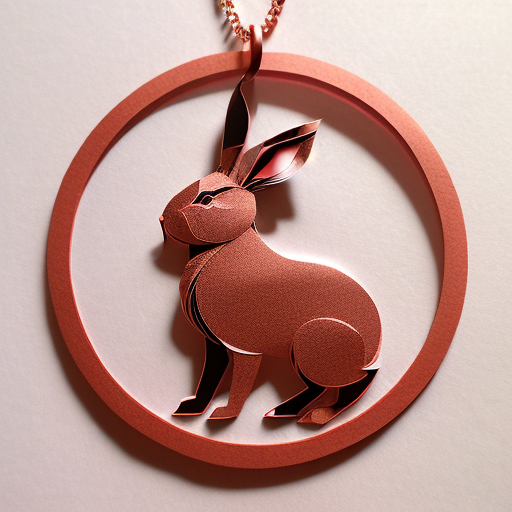
Generation parameters embedded in this image by AUTOMATIC1111 Stable Diffusion web UI or a fork of it (Forge, ...) (PNG 'parameters' text chunk):
(((masterpiece))), best quality,
((Chinese paper-cut art of a cute rabbit)), ((Chinese paper-cut)), ((complicated paper-cut with many paper layers)), ((every paper layer with shadows)), (round red paper background), single color on each paper layer, front light, (detailed accurate rabbit face), Chinese copper coins as small pendant on background, three-dimensional
Negative prompt: ((blurry)), watermark, signature, text, weird face, human hands, human fingers
Steps: 32, Sampler: Euler a, CFG scale: 9.5, Seed: 3905203564, Size: 512x512, Model hash: 3d12f43543, Model: realisticVisionV12_v12